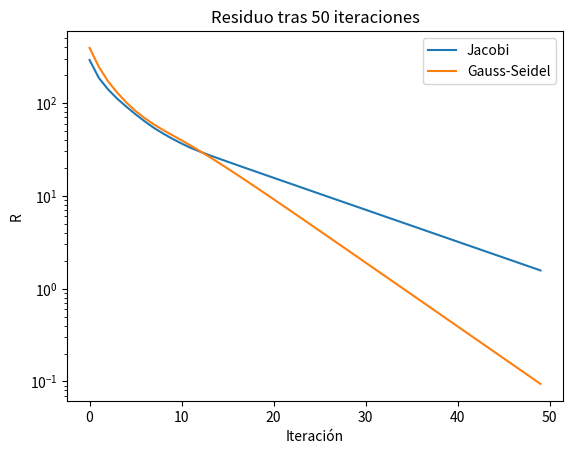
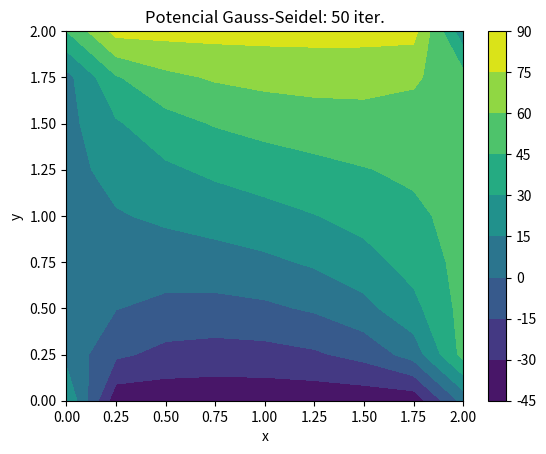
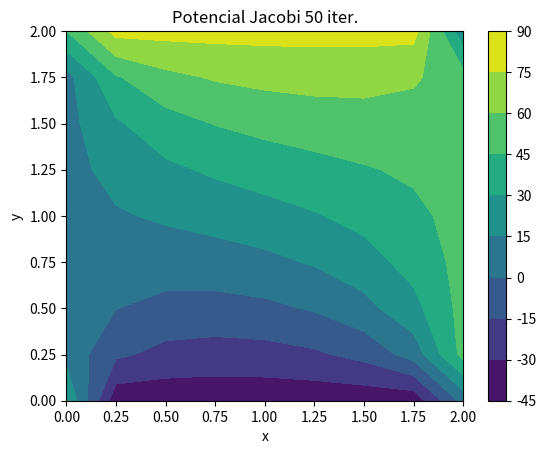

Python code for these plots, in order:
import numpy as np
import matplotlib.pyplot as plt

# Definición de parámetros
N = 50  # número de iteraciones
h = 0.25  # misma discretización en los ejes x e y
Lx = 2  # longitud en el eje x
Ly = 2  # longitud en el eje y
Nx, Ny = int(Lx/h), int(Ly/h)  # número de puntos en los ejes x, y
x = np.linspace(0, Lx, Nx + 1)
y = np.linspace(0, Ly, Ny + 1)

# Potenciales en los límites (Condiciones de Contorno de Dirichlet)
V1 = 10
V2 = -40
V3 = 50
V4 = 80

# Inicialización de la matriz de potencial V
V = np.zeros((Nx + 1, Ny + 1))
Vn = np.zeros((Nx + 1, Ny + 1))  # V para la siguiente iteración

# Establecer las condiciones de contorno
V[0, :] = V1
V[-1, :] = V3
V[:, 0] = V2
V[:, -1] = V4

# Esquinas (promedio de los potenciales adyacentes) para que no haya mucha singularidad
V[0, 0] = (V1 + V3) / 2
V[Nx, 0] = (V2 + V3) / 2
V[0, Ny] = (V1 + V4) / 2
V[Nx, Ny] = (V2 + V4) / 2

# Método de Jacobi
VJ = V.copy()  # Potencial usando Jacobi
Vn = VJ.copy()  # Jacobi requiere de dos matrices de potencial
RJ = np.zeros(N)  # Residuo usando Jacobi
for n in np.arange(1, N+1):
    # Potencial
    for jt in np.arange(1, Ny):
        for it in np.arange(1, Nx):
            Vn[it, jt] = 0.25 * (VJ[it + 1, jt] + VJ[it - 1, jt] + VJ[it, jt + 1] + VJ[it, jt - 1])

    # Residuo
    RJ[n-1] = np.sum(abs(VJ - Vn))
    # print(f"V con Jacobi en la iteración {n} = {Vn}")
    VJ = Vn.copy()

# Método de Gauss-Seidel
VGS = V.copy()
RGS = np.zeros(N)  # Residuo usando Gauss-Seidel
for n in np.arange(1, N+1):
    V_old = VGS.copy()
    # Potencial
    for jt in np.arange(1, Ny):
        for it in np.arange(1, Nx):
            VGS[it, jt] = 0.25 * (VGS[it + 1, jt] + VGS[it - 1, jt] + VGS[it, jt + 1] + VGS[it, jt - 1])

    # Residuo
    RGS[n-1] = np.sum(abs(V_old - VGS))

# Dibujar el potencial
fig, ax1 = plt.subplots(num=1)
ax1.semilogy(RJ, label='Jacobi')
ax1.semilogy(RGS, label='Gauss-Seidel')
ax1.legend()
ax1.set_title('Residuo tras {} iteraciones'.format(N))
ax1.set_xlabel('Iteración')
ax1.set_ylabel('R')

fig2, ax2 = plt.subplots(num=2)
X, Y = np.meshgrid(x, y)
cont = ax2.contourf(X, Y, np.transpose(VGS))
fig2.colorbar(cont, ax=ax2)
ax2.set_title('Potencial Gauss-Seidel: {} iter.'.format(N))
ax2.set_xlabel('x')
ax2.set_ylabel('y')

fig3, ax3 = plt.subplots(num=3)
X, Y = np.meshgrid(x, y)
cont = ax3.contourf(X, Y, np.transpose(VJ))
fig3.colorbar(cont, ax=ax3)
ax3.set_title('Potencial Jacobi {} iter.'.format(N))
ax3.set_xlabel('x')
ax3.set_ylabel('y')
plt.show()

print(f"V en el centro con Jacobi {VJ[int(Nx/2), int(Ny/2)]}")
print(f"V en el centro con Gauss-Seidel {VGS[int(Nx/2), int(Ny/2)]}")
